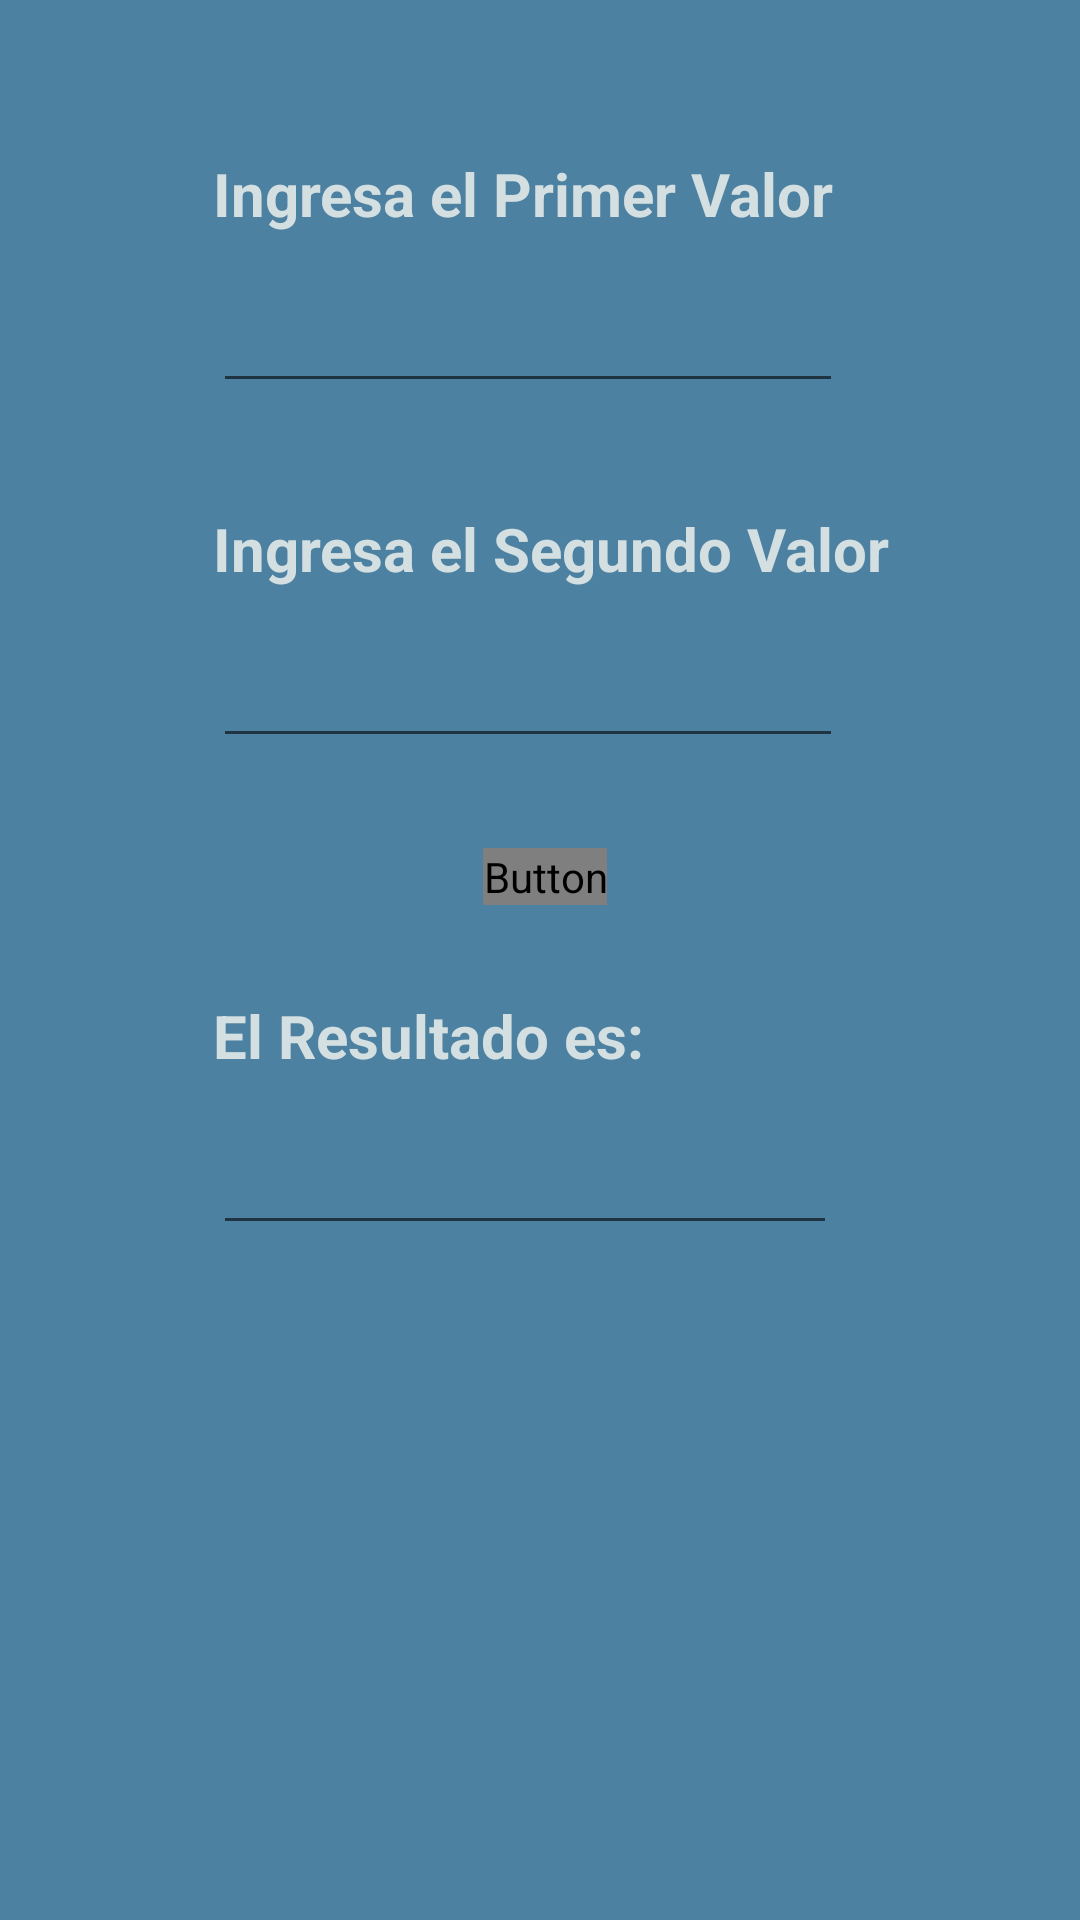

This screen was rendered from an Android layout file. Write that file and the resources it references.
<!-- AndroidManifest.xml: application theme AppTheme -->
<!-- res/layout/activity_multi.xml -->
<?xml version="1.0" encoding="utf-8"?>
<androidx.constraintlayout.widget.ConstraintLayout xmlns:android="http://schemas.android.com/apk/res/android"
    xmlns:app="http://schemas.android.com/apk/res-auto"
    xmlns:tools="http://schemas.android.com/tools"
    android:layout_width="match_parent"
    android:background="#4d81a2"
    android:gravity="center"
    android:orientation="vertical"
    android:padding="36dp"
    android:layout_height="match_parent"
    tools:context=".multi">

    <TextView
        android:id="@+id/textView3"
        android:layout_width="wrap_content"
        android:layout_height="wrap_content"
        android:layout_marginStart="35dp"
        android:layout_marginTop="30dp"
        android:text="El Resultado es:"
        android:textColor="#D3DFE0"
        android:textSize="20sp"
        android:textStyle="bold"
        app:layout_constraintStart_toStartOf="parent"
        app:layout_constraintTop_toBottomOf="@+id/btnResulmulti" />

    <TextView
        android:id="@+id/textView1"
        android:layout_width="wrap_content"
        android:layout_height="wrap_content"
        android:layout_marginStart="35dp"
        android:layout_marginTop="15dp"
        android:text="Ingresa el Primer Valor "
        android:textColor="#D3DFE0"
        android:textSize="20sp"
        android:textStyle="bold"
        app:layout_constraintStart_toStartOf="parent"
        app:layout_constraintTop_toTopOf="parent" />

    <TextView
        android:id="@+id/textView2"
        android:layout_width="wrap_content"
        android:layout_height="wrap_content"
        android:layout_marginStart="35dp"
        android:layout_marginTop="35dp"
        android:text="Ingresa el Segundo Valor "
        android:textColor="#D3DFE0"
        android:textSize="20sp"
        android:textStyle="bold"
        app:layout_constraintStart_toStartOf="parent"
        app:layout_constraintTop_toBottomOf="@+id/txtPrimeromulti" />

    <EditText
        android:id="@+id/txtResultadomulti"
        android:layout_width="208dp"
        android:layout_height="wrap_content"
        android:layout_marginStart="35dp"
        android:layout_marginTop="15dp"
        android:ems="10"
        android:inputType="textPersonName"
        app:layout_constraintStart_toStartOf="parent"
        app:layout_constraintTop_toBottomOf="@+id/textView3" />

    <EditText
        android:id="@+id/txtSegundomulti"
        android:layout_width="wrap_content"
        android:layout_height="wrap_content"
        android:layout_marginStart="35dp"
        android:layout_marginTop="15dp"
        android:ems="10"
        android:inputType="textPersonName"
        app:layout_constraintStart_toStartOf="parent"
        app:layout_constraintTop_toBottomOf="@+id/textView2" />

    <EditText
        android:id="@+id/txtPrimeromulti"
        android:layout_width="wrap_content"
        android:layout_height="wrap_content"
        android:layout_marginStart="35dp"
        android:layout_marginTop="15dp"
        android:ems="10"
        android:inputType="textPersonName"
        app:layout_constraintStart_toStartOf="parent"
        app:layout_constraintTop_toBottomOf="@+id/textView1" />

    <Button
        android:id="@+id/btnResulmulti"
        android:layout_width="wrap_content"
        android:layout_height="wrap_content"
        android:layout_marginStart="125dp"
        android:layout_marginTop="30dp"
        android:background="@drawable/btn_uno"
        android:text="MULTIPLICAR"
        android:textColor="@drawable/txt_btn_uno"
        app:layout_constraintStart_toStartOf="parent"
        app:layout_constraintTop_toBottomOf="@+id/txtSegundomulti" />
</androidx.constraintlayout.widget.ConstraintLayout>
<!-- resources referenced by this layout -->
<resources>
  <!-- drawable btn_uno (drawable) -->
  <?xml version="1.0" encoding="utf-8"?>
  <shape xmlns:android="http://schemas.android.com/apk/res/android"
      android:shape="rectangle">
  
      <corners android:radius="150dp"/>
      <stroke
          android:width="5px"
          android:color="@android:color/white"/>
  
  
  </shape>
  <style name="AppTheme" parent="Theme.AppCompat.Light.DarkActionBar">
          
          <item name="colorPrimary">#18ffff</item>
          <item name="colorPrimaryDark">@color/colorPrimaryDark</item>
          <item name="colorAccent">@color/colorAccent</item>
      </style>
  <!-- not gathered from this repository: default colours our renderer supplied (Android Studio template values) -->
  <color name="colorPrimaryDark">#FF3700B3</color>
  <color name="colorAccent">#FF03DAC5</color>
</resources>
